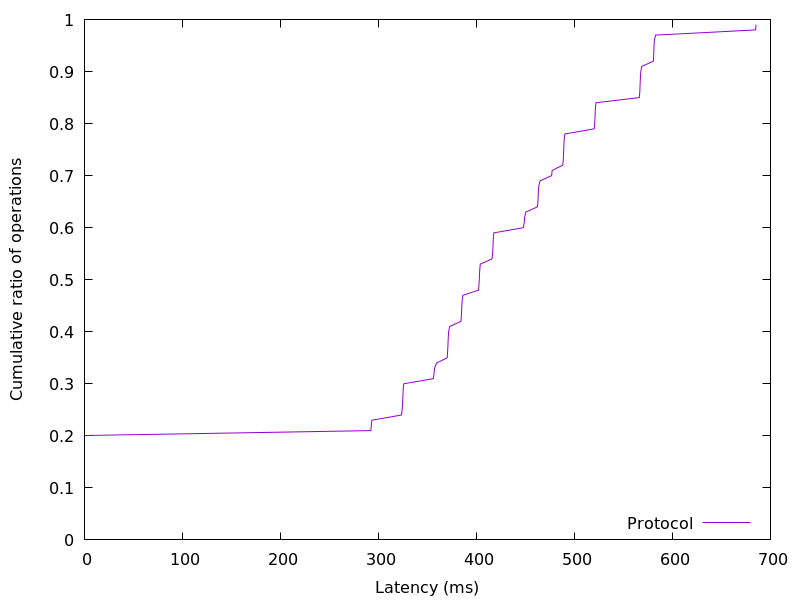

Values plotted in this chart, from the file beside it:
0.008704, 0.01
0.009472, 0.02
0.0105, 0.03
0.02074, 0.04
0.0256, 0.05
0.02611, 0.06
0.02637, 0.07
0.02662, 0.08
0.02688, 0.09
0.02714, 0.1
0.02739, 0.11
0.02765, 0.12
0.0279, 0.13
0.0279, 0.14
0.02816, 0.15
0.02867, 0.16
0.02893, 0.17
0.02944, 0.18
0.03123, 0.19
0.06861, 0.2
292.2, 0.21
292.8, 0.22
293.3, 0.23
323.6, 0.24
324.1, 0.25
324.5, 0.26
324.8, 0.27
325, 0.28
325.3, 0.29
325.8, 0.3
356, 0.31
356.7, 0.32
357.2, 0.33
359.4, 0.34
370.1, 0.35
370.5, 0.36
370.8, 0.37
371, 0.38
371.3, 0.39
371.6, 0.4
372.7, 0.41
384.1, 0.42
384.6, 0.43
384.8, 0.44
385.1, 0.45
385.4, 0.46
386.2, 0.47
402.1, 0.48
402.6, 0.49
402.8, 0.5
403.1, 0.51
403.4, 0.52
403.9, 0.53
415.9, 0.54
416.5, 0.55
416.8, 0.56
417, 0.57
417.3, 0.58
417.7, 0.59
448, 0.6
448.7, 0.61
... 38 more rows
